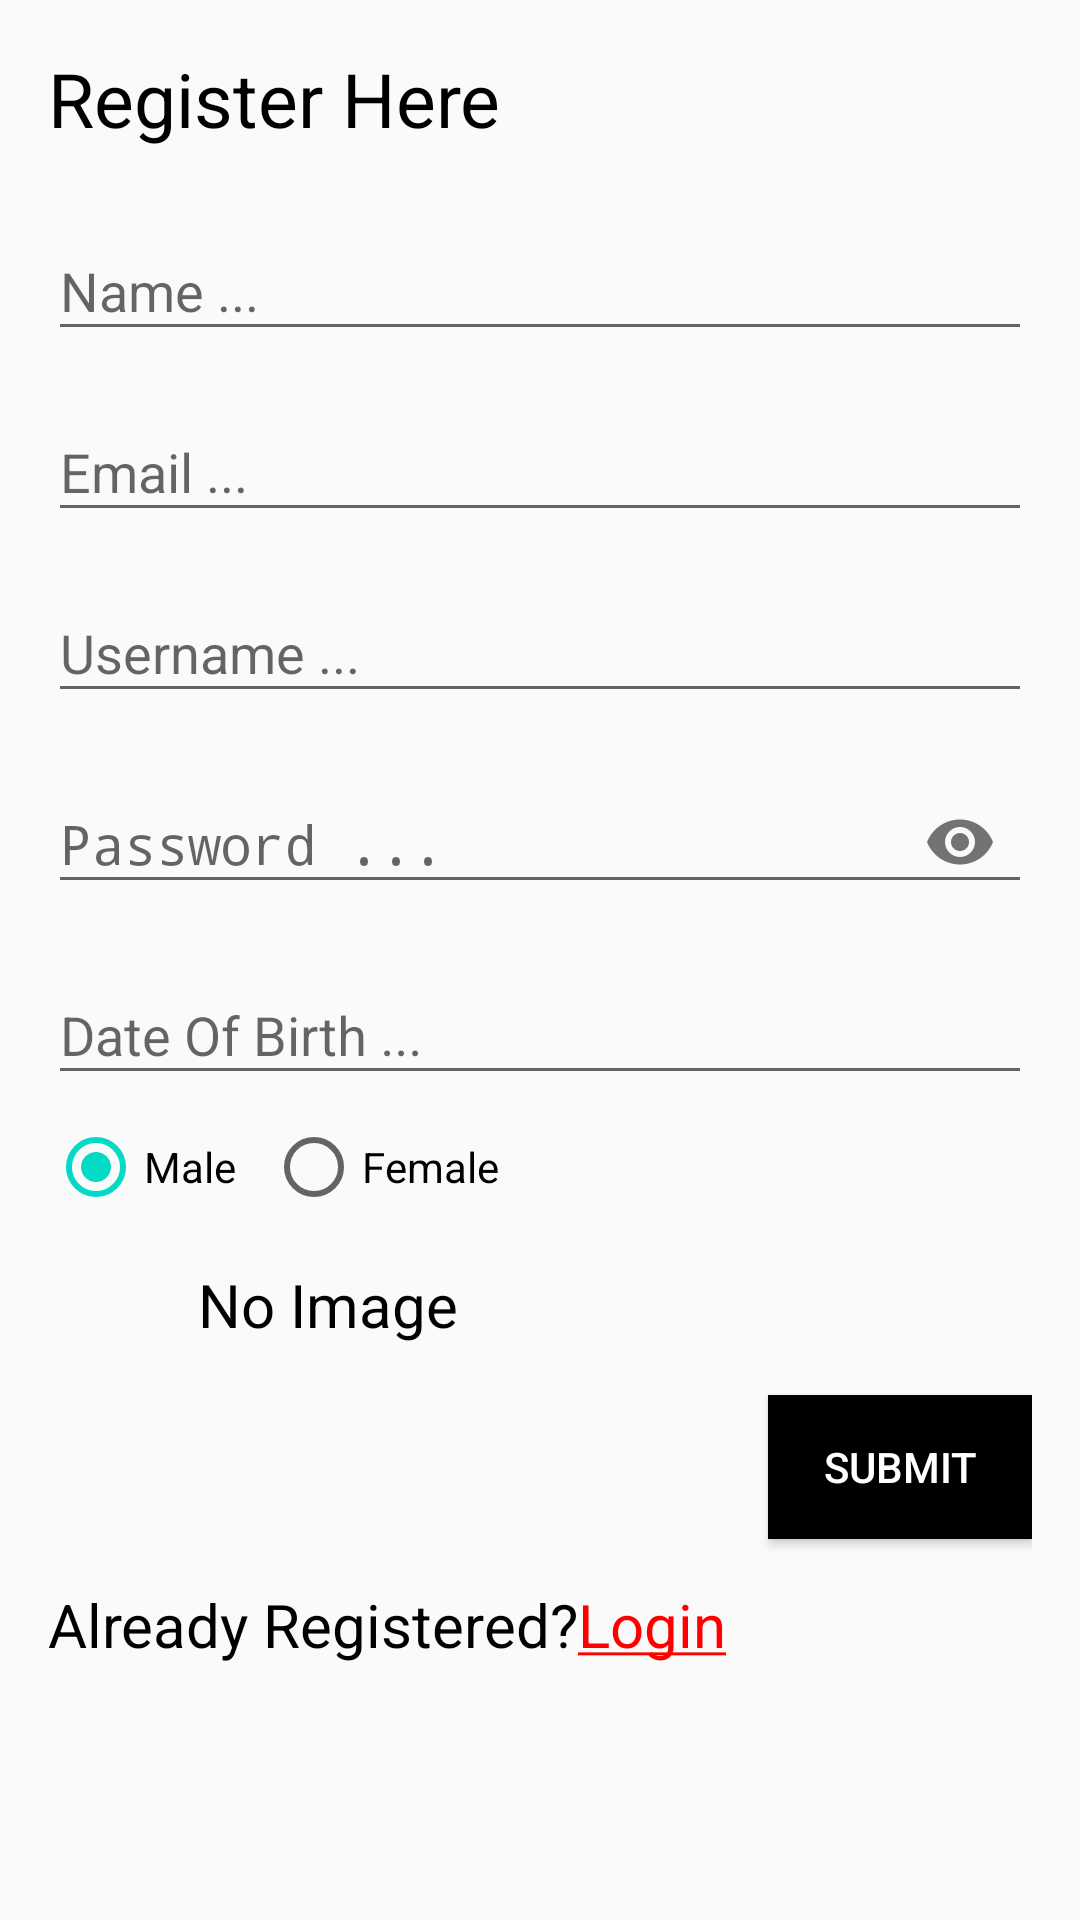

The Android layout XML behind this screen, and the referenced resources:
<!-- AndroidManifest.xml: application theme AppTheme -->
<!-- res/layout/activity_register.xml -->
<?xml version="1.0" encoding="utf-8"?>
<LinearLayout xmlns:android="http://schemas.android.com/apk/res/android"
    xmlns:app="http://schemas.android.com/apk/res-auto"
    xmlns:tools="http://schemas.android.com/tools"
    android:layout_width="match_parent"
    android:layout_height="match_parent"
    android:padding="16dp"
    android:orientation="vertical"
    tools:context=".activities.RegisterActivity">

    <TextView
        android:layout_width="wrap_content"
        android:layout_height="wrap_content"
        android:text="Register Here"
        android:textColor="#000000"
        android:textSize="25dp"/>

    <android.support.design.widget.TextInputLayout
        android:layout_width="match_parent"
        android:layout_height="wrap_content"
        android:layout_marginTop="15dp">
        <EditText
            android:layout_width="match_parent"
            android:layout_height="wrap_content"
            android:id="@+id/registerFullName"
            android:inputType="text"
            android:hint="Name ..."
            />
    </android.support.design.widget.TextInputLayout>


    <android.support.design.widget.TextInputLayout
        android:layout_width="match_parent"
        android:layout_height="wrap_content"
        android:layout_marginTop="8dp">
        <EditText
            android:layout_width="match_parent"
            android:layout_height="wrap_content"
            android:id="@+id/registerEmail"
            android:inputType="textEmailAddress"
            android:hint="Email ..."
            />
    </android.support.design.widget.TextInputLayout>

    <android.support.design.widget.TextInputLayout
        android:layout_width="match_parent"
        android:layout_height="wrap_content"
        android:layout_marginTop="8dp">
        <EditText
            android:layout_width="match_parent"
            android:layout_height="wrap_content"
            android:id="@+id/registerUserName"
            android:inputType="text"
            android:hint="Username ..."
            />
    </android.support.design.widget.TextInputLayout>

    <android.support.design.widget.TextInputLayout
        android:layout_width="match_parent"
        android:layout_height="wrap_content"
        app:passwordToggleEnabled="true"
        android:layout_marginTop="8dp">
        <EditText
            android:layout_width="match_parent"
            android:layout_height="wrap_content"
            android:inputType="textPassword"
            android:id="@+id/registerPassword"
            android:hint="Password ..."
            />
    </android.support.design.widget.TextInputLayout>

    <android.support.design.widget.TextInputLayout
        android:layout_width="match_parent"
        android:layout_height="wrap_content"
        android:layout_marginTop="8dp">
        <EditText
            android:layout_width="match_parent"
            android:layout_height="wrap_content"
            android:id="@+id/registerDob"
            android:inputType="date"
            android:focusable="false"
            android:hint="Date Of Birth ..."
            />
    </android.support.design.widget.TextInputLayout>

    <RadioGroup
        android:layout_width="wrap_content"
        android:layout_height="wrap_content"
        android:layout_marginTop="8dp"
        android:orientation="horizontal"
        android:checkedButton="@id/registerMale">

        <RadioButton
            android:layout_width="wrap_content"
            android:layout_height="wrap_content"
            android:text="Male"
            android:id="@+id/registerMale"
            />
        <RadioButton
            android:layout_width="wrap_content"
            android:layout_height="wrap_content"
            android:layout_marginStart="10dp"
            android:id="@+id/registerFemale"
            android:text="Female"
            />
    </RadioGroup>

    <LinearLayout
        android:layout_width="wrap_content"
        android:layout_height="wrap_content"
        android:layout_marginTop="10dp"
        android:orientation="horizontal"
        android:gravity="center_vertical">
        <ImageView
            android:layout_width="40dp"
            android:layout_height="40dp"
            android:src="@drawable/image_thumb"
            android:id="@+id/registerImageUpload"/>
        <TextView
            android:layout_width="wrap_content"
            android:layout_height="wrap_content"
            android:layout_marginStart="10dp"
            android:id="@+id/registerFileName"
            android:text="No Image"
            android:textColor="#000000"
            android:textSize="20dp"/>
    </LinearLayout>

    <Button
        android:layout_width="wrap_content"
        android:layout_height="wrap_content"
        android:text="Submit"
        android:id="@+id/registerSubmit"
        android:layout_marginTop="10dp"
        android:textColor="#ffffff"
        android:layout_gravity="end"
        android:background="#000000"/>

    <LinearLayout
        android:layout_width="wrap_content"
        android:layout_height="wrap_content"
        android:orientation="horizontal"
        android:layout_marginTop="15dp">
        <TextView
            android:layout_width="wrap_content"
            android:layout_height="wrap_content"
            android:text="Already Registered?"
            android:textColor="#000000"
            android:textSize="20dp"/>
        <TextView
            android:layout_width="wrap_content"
            android:layout_height="wrap_content"
            android:id="@+id/registerLoginNowBtn"
            android:text="@string/login_now"
            android:textColor="#FF0000"
            android:textSize="20dp"/>
    </LinearLayout>

</LinearLayout>
<!-- resources referenced by this layout -->
<resources>
  <string name="login_now"><u>Login</u></string>
  <style name="AppTheme" parent="Theme.AppCompat.Light.DarkActionBar">
          
          <item name="colorPrimary">@color/colorPrimary</item>
          <item name="colorPrimaryDark">@color/colorPrimaryDark</item>
          <item name="colorAccent">@color/colorAccent</item>
      </style>
  <!-- not gathered from this repository: default colours our renderer supplied (Android Studio template values) -->
  <color name="colorPrimary">#FF6200EE</color>
  <color name="colorPrimaryDark">#FF3700B3</color>
  <color name="colorAccent">#FF03DAC5</color>
</resources>
